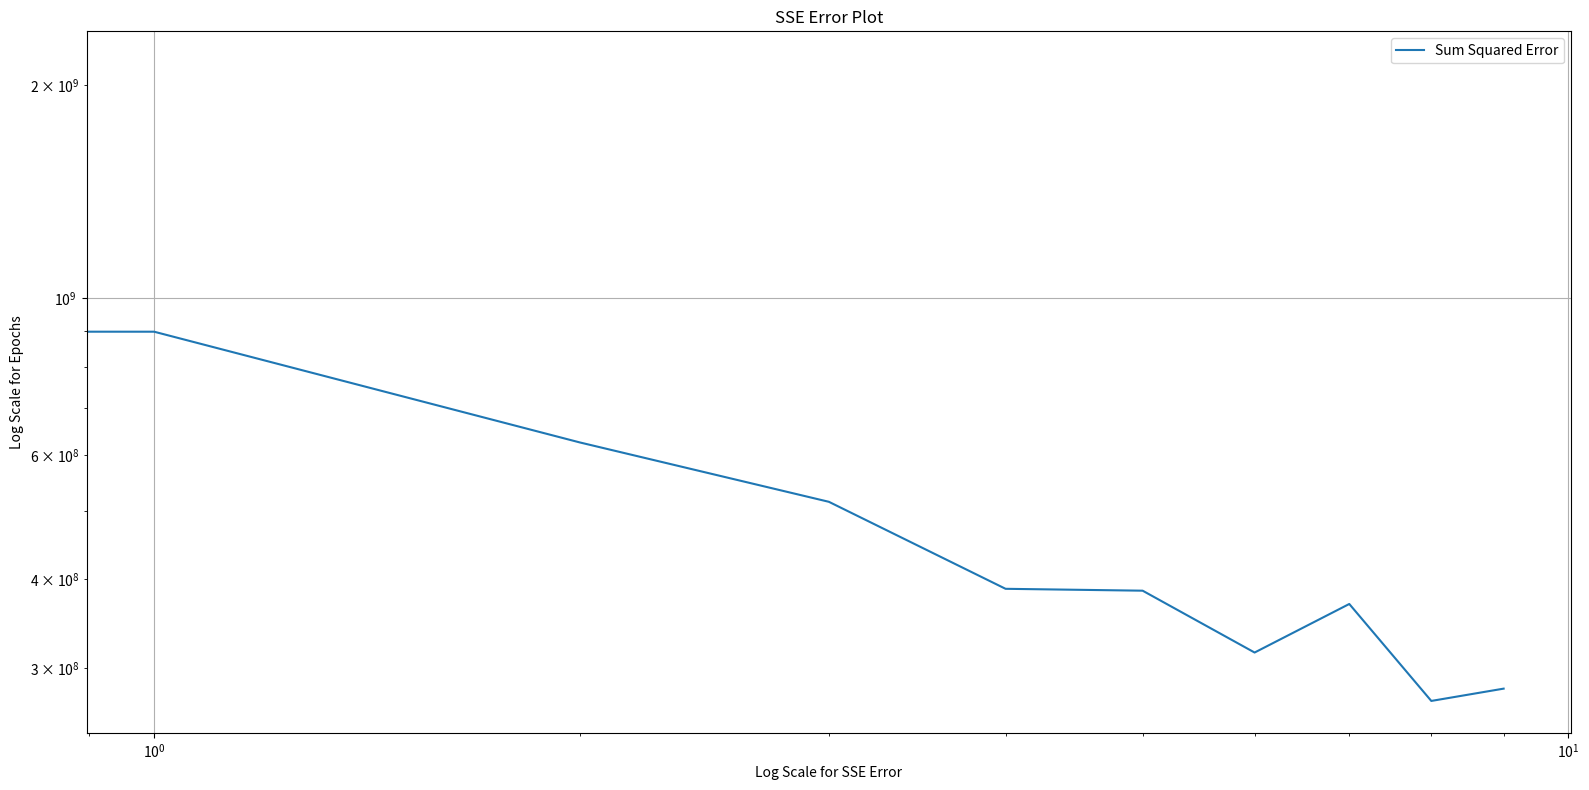

Here is the Python script that generated this plot:
import matplotlib.pyplot as plt
import numpy as np
import pandas as pd

class Generalized_NeuralNetwork_Backpropagation:
    """
    Generalized neural network with R - S1 - S2 - ... - Sm architecture
    Default: Custom Activation function (Sigmoid, Tanh, Linear, Relu, Softmax) can be defined in Hidden Layer
    """
    def __init__(self,Input_neuron_list,activation_function_list,seed=6202):
        self.n_layers = len(Input_neuron_list)
        self.neurons = Input_neuron_list
        self.activation_list = activation_function_list
        self.seed = seed
        np.random.seed(self.seed)
        self.w_list = []
        self.b_list = []
        for i in range(len(self.neurons)-1):
            setattr(self,f"w{i+1}",np.random.uniform(-0.5,0.5,(self.neurons[i+1],self.neurons[i])))
            self.w_list.append(getattr(self,f"w{i+1}"))
            setattr(self,f"b{i+1}",np.random.uniform(-0.5,0.5,(self.neurons[i+1],1)))
            self.b_list.append(getattr(self,f"b{i+1}"))
    def sigmoid(self,x, derivative = False):
        sample = []
        if not(derivative):
            for i in range(len(x)):
                sample.append(1 / (1 + np.exp(-x[i])))
        else:
            for i in range(len(x)):
                sample.append((np.exp(-x[i]))/((1+np.exp(-x[i]))**2))
        final = np.array(sample).reshape(len(x), 1)
        return final
    def tanh(self,x,derivative = False):
        sample = []
        if not(derivative):
            for i in range(len(x)):
                sample.append((np.exp(x[i]) - np.exp(-x[i])) / (np.exp(x[i]) + np.exp(-x[i])))
                final = np.array(sample).reshape(len(x), 1)
                return final
        else:
            return 1.-np.tanh(x)**2
    def relu(self,x,derivative=False):
        sample = []
        for i in range(len(x)):
            if not(derivative):
                if x[i] < 0:
                    sample.append(0)
                else:
                    sample.append(x[i])
            else:
                if x[i] <= 0:
                    sample.append(0)
                else:
                    sample.append(1)
        final = np.array(sample).reshape(len(x), 1)
        return final
    def lin(self,x,derivative=False):
        if not(derivative):
            return x
        else:
            return np.array([1]).reshape(1,1)
    def softmax(x,derivative=False):
        # for stability, values shifted down so max = 0
        exp_shifted = np.exp(x - x.max())
        if not(derivative):
            return exp_shifted / np.sum(exp_shifted, axis=0)
        else:
            return exp_shifted / np.sum(exp_shifted, axis=0) * (1 - exp_shifted / np.sum(exp_shifted, axis=0))
    def activation_choice(self, function, x,derivative=False):
        if function == 'tanh':
            return self.tanh(x,derivative)
        elif function == 'relu':
            return self.relu(x,derivative)
        elif function == 'sigmoid':
            return self.sigmoid(x,derivative)
        elif function == 'softmax':
            return self.softmax(x,derivative)
        else:
            return self.lin(x,derivative)
    def stochastic_train(self,train_data,target,learning_rate=0.1,epochs=750):
        np.random.seed(self.seed)
        alpha = learning_rate
        epochs = epochs
        # self.NNOP = np.empty((len(train_data),self.neurons[-1]))
        # self.t_plot = np.empty((len(train_data),self.neurons[-1]))
        self.epoch_error = np.empty((epochs,len(train_data),self.neurons[-1]))
        for epoch in range(epochs):
            error = np.empty((self.neurons[-1], len(train_data)))
            zipped = list(zip(train_data,target))
            np.random.shuffle(zipped)
            input, output = zip(*zipped)
            index = 0
            for p,t in zip(input,output):
                n = {i + 1: None for i in range(len(self.activation_list))}
                n[1] = np.dot(self.w1, np.array(p).reshape(len(p), 1)) + self.b1
                a = {i: None for i in range(len(self.activation_list)+1)}
                a[0] = np.array(p).reshape(len(p), 1)
                a[1] = self.activation_choice(self.activation_list[0], n[1])
                for i in range(len(self.activation_list) - 1):
                    n[i+2] = np.dot(getattr(self,f"w{i+2}"), a[i + 1]) + getattr(self,f"b{i+2}")
                    a[i+2] = self.activation_choice(self.activation_list[i + 1], n[i + 2])
                # self.NNOP[index] = a[list(a)[-1]].ravel()
                # self.t_plot[index] = t.ravel()
                error[:,index] = np.ravel(np.array(t).reshape(len(t),1)-a[list(a)[-1]])
                s = {i:None for i in range(1,len(self.activation_list)+1)}
                F_n_last = self.activation_choice(self.activation_list[-1],n[list(n)[-1]],derivative=True)
                Fn = np.diag([element for row in F_n_last for element in row])
                s[list(s)[-1]] = -2 * np.dot(Fn,error[:,index].reshape(self.neurons[-1],1))
                for i in range(len(self.activation_list)-1):
                    F_n = self.activation_choice(self.activation_list[-2-i], n[list(n)[-2-i]], derivative=True)
                    Fn_ = np.diag([element for row in F_n for element in row])
                    s[list(s)[-2-i]] = np.dot(np.dot(Fn_,self.w_list[-1-i].T),s[list(s)[-1-i]])
                for i in range(len(self.w_list)):
                    self.w_list[i] = self.w_list[i] - alpha*np.dot(s[list(s)[i]],a[i].T)
                    setattr(self,f"w{i+1}",self.w_list[i])
                    self.b_list[i] = self.b_list[i] - alpha*s[list(s)[i]]
                    setattr(self, f"b{i+1}", self.b_list[i])
                index += 1
            self.epoch_error[epoch] = error.T**2

    def batch_train(self,train_data,target,learning_rate=0.1,epochs=750,batch_size = None):
        np.random.seed(self.seed)
        if batch_size == None:
            batch_size = len(train_data)
        alpha = learning_rate
        epochs = epochs
        # self.NNOP = np.empty((len(train_data),self.neurons[-1]))
        # self.t_plot = np.empty((len(train_data),self.neurons[-1]))
        self.epoch_error = np.empty((epochs,len(train_data),self.neurons[-1]))
        for epoch in range(epochs):
            error = np.empty((self.neurons[-1], len(train_data)))
            zipped = list(zip(train_data,target))
            np.random.shuffle(zipped)
            batches = []
            index = 0
            for i in range(0, len(train_data), batch_size):
                batches.append(zipped[i:i + batch_size])
            batch_error = np.empty((len(train_data), len(batches)))
            for j in range(len(batches)):
                input, output = zip(*batches[j])
                grad_w = {i+1:np.zeros(getattr(self,f"w{i+1}").shape) for i in range(len(self.w_list))}
                grad_b = {i+1:np.zeros(getattr(self,f"b{i+1}").shape) for i in range(len(self.b_list))}
                for p,t in zip(input,output):
                    n = {i + 1: None for i in range(len(self.activation_list))}
                    n[1] = np.dot(self.w1, np.array(p).reshape(len(p), 1)) + self.b1
                    a = {i: None for i in range(len(self.activation_list)+1)}
                    a[0] = np.array(p).reshape(len(p), 1)
                    a[1] = self.activation_choice(self.activation_list[0], n[1])
                    for i in range(len(self.activation_list) - 1):
                        n[i+2] = np.dot(getattr(self,f"w{i+2}"), a[i + 1]) + getattr(self,f"b{i+2}")
                        a[i+2] = self.activation_choice(self.activation_list[i + 1], n[i + 2])
                    # self.NNOP[index] = a[list(a)[-1]].ravel()
                    # self.t_plot[index] = t.ravel()
                    error[:,index] = np.ravel(np.array(t).reshape(len(t),1)-a[list(a)[-1]])
                    s = {i:None for i in range(1,len(self.activation_list)+1)}
                    F_n_last = self.activation_choice(self.activation_list[-1],n[list(n)[-1]],derivative=True)
                    Fn = np.diag([element for row in F_n_last for element in row])
                    s[list(s)[-1]] = -2 * np.dot(Fn,error[:,index].reshape(self.neurons[-1],1))
                    for i in range(len(self.activation_list)-1):
                        F_n = self.activation_choice(self.activation_list[-2-i], n[list(n)[-2-i]], derivative=True)
                        Fn_ = np.diag([element for row in F_n for element in row])
                        s[list(s)[-2-i]] = np.dot(np.dot(Fn_,self.w_list[-1-i].T),s[list(s)[-1-i]])
                    for i in range(len(self.w_list)):
                        grad_w[i+1] += np.dot(s[list(s)[i]],a[i].T)
                        grad_b[i+1] += s[list(s)[i]]
                    index += 1
                for i in range(len(self.w_list)):
                    self.w_list[i] = self.w_list[i] - alpha*(grad_w[i+1]/len(input))
                    setattr(self,f"w{i+1}",self.w_list[i])
                    self.b_list[i] = self.b_list[i] - alpha*(grad_b[i+1]/len(input))
                    setattr(self, f"b{i+1}", self.b_list[i])
                output = self.prediction(train_data)
                errorr = target - output
                batch_error[:, j] = np.ravel(np.sum(errorr**2))
            self.epoch_error[epoch] = np.sum(batch_error.T**2)

    def prediction(self,input):
        output = np.empty((len(input),self.neurons[-1]))
        index = 0
        for row in input:
            n = {i+1:None for i in range(len(self.activation_list))}
            n[1] = np.dot(self.w1, np.array(row).reshape(len(row),1)) + self.b1
            a = {i + 1: None for i in range(len(self.activation_list))}
            a[1] = self.activation_choice(self.activation_list[0],n[1])
            for i in range(len(self.activation_list)-1):
                n[i+2] = np.dot(self.w_list[i+1], a[i+1]) + self.b_list[i+1]
                a[i+2] = self.activation_choice(self.activation_list[i+1],n[i+2])
            output[index] = a[list(a)[-1]].ravel()
            index += 1
        return output

    def SSE_Epoch(self):
        x_tick = np.arange(0, len(self.epoch_error))
        series = pd.Series(np.sum(self.epoch_error,axis=1).ravel(), index=x_tick)
        fig, ax = plt.subplots(figsize=(16,8))
        ax.plot(x_tick, series, label='Sum Squared Error')
        ax.set_title("SSE Error Plot")
        ax.set_xlabel("Log Scale for SSE Error")
        ax.set_ylabel("Log Scale for Epochs")
        plt.xscale("log")
        plt.yscale("log")
        plt.grid()
        plt.legend()
        plt.tight_layout()
        plt.show()

# Feedforward test
network = Generalized_NeuralNetwork_Backpropagation([1,10,1],['sigmoid','linear'])
p = np.linspace(-2,2,100).reshape(100,1)
g = np.exp(-np.abs(p))*np.sin(np.pi*p).reshape(100,1)
#network.stochastic_train(p,g,learning_rate=0.2,epochs=1000)
network.batch_train(p,g,learning_rate=0.2,epochs=10,batch_size=1)
network.prediction(p)[:5]
network.SSE_Epoch()
